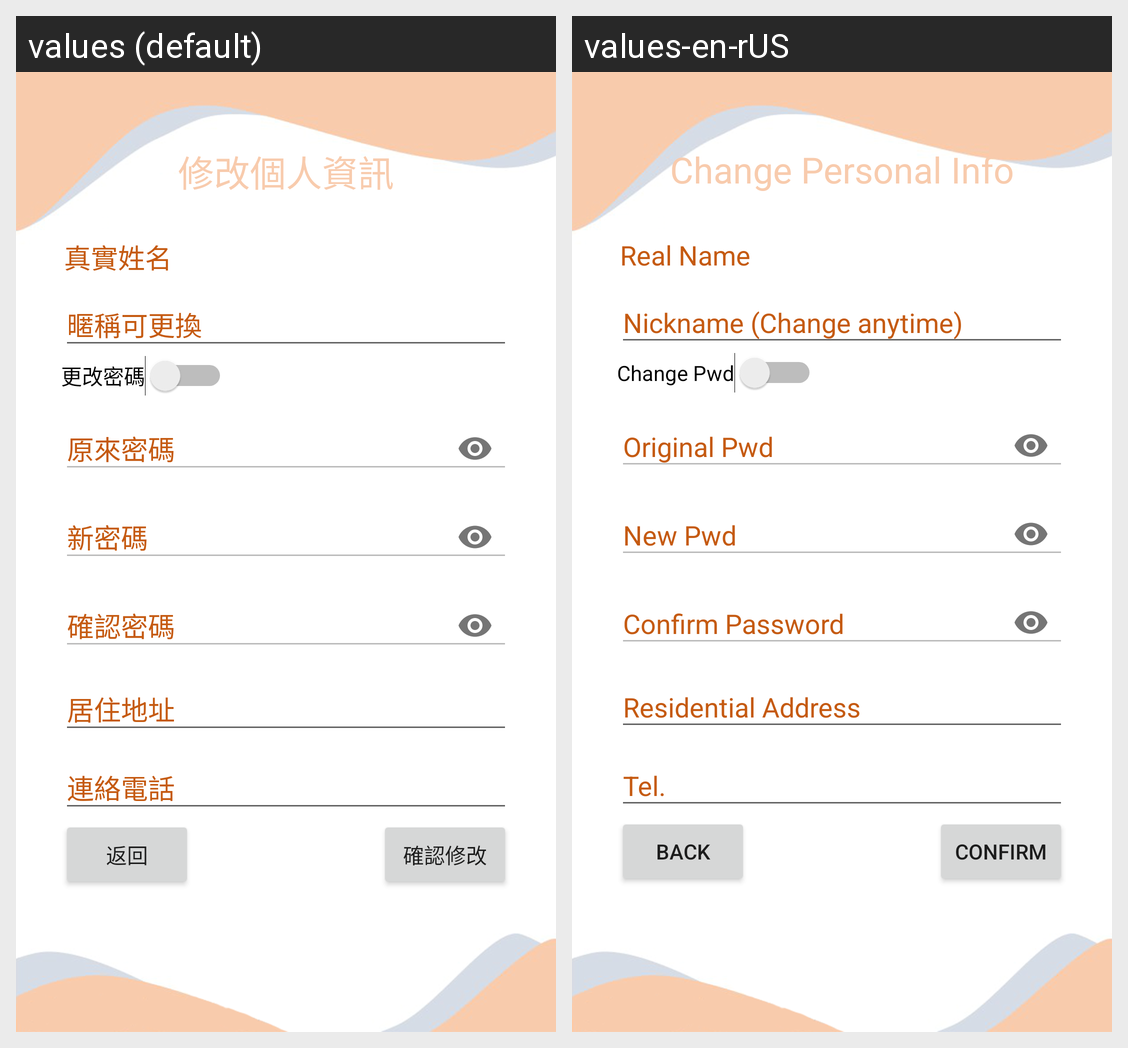

The same Android screen rendered under two of its app's locales, left to right. List the strings drawn on it with the default value and each locale's translation.
Android screen res/layout/activity_personnel_info.xml rendered under 2 locales, left to right: values (default), values-en-rUS. Device: Nexus 5 (rendered at 1080×1920; each locale shown at half size, 540×960, under a caption strip naming it); theme AppTheme.
Strings drawn on this screen, with the default value and each locale's value (text and hints the layout hard-codes, and strings that could not be matched under every locale, appear in the picture but are not listed):

chgInfo
  values: 修改個人資訊
  values-en-rUS: Change Personal Info

rName
  values: 真實姓名
  values-en-rUS: Real Name

nickname
  values: 暱稱可更換
  values-en-rUS: Nickname (Change anytime)

oriPwd
  values: 原來密碼
  values-en-rUS: Original Pwd

chgPwd
  values: 更改密碼
  values-en-rUS: Change Pwd

newPwd
  values: 新密碼
  values-en-rUS: New Pwd

conPwd
  values: 確認密碼
  values-en-rUS: Confirm Password

rAdd
  values: 居住地址
  values-en-rUS: Residential Address

conChg
  values: 確認修改
  values-en-rUS: Confirm

back
  values: 返回
  values-en-rUS: Back

tel
  values: 連絡電話
  values-en-rUS: Tel.
